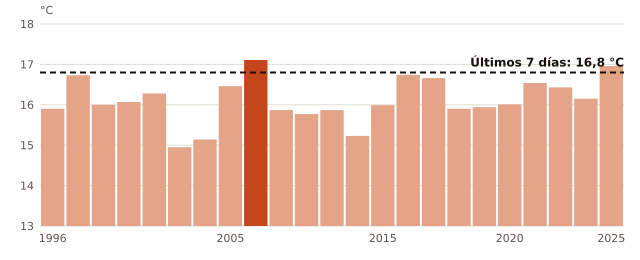

The data file committed next to this chart (first rows):
anio, temperatura_C
1996, 15.9
1997, 16.73
1998, 16.0
2001, 16.07
2002, 16.28
2003, 14.95
2004, 15.14
2005, 16.46
2006, 17.11
2008, 15.87
2009, 15.77
2011, 15.87
2012, 15.23
2015, 15.99
2016, 16.74
2017, 16.66
2018, 15.9
2019, 15.94
2020, 16.01
2021, 16.54
2022, 16.43
2023, 16.15
2025, 16.96
ahora, 16.8
